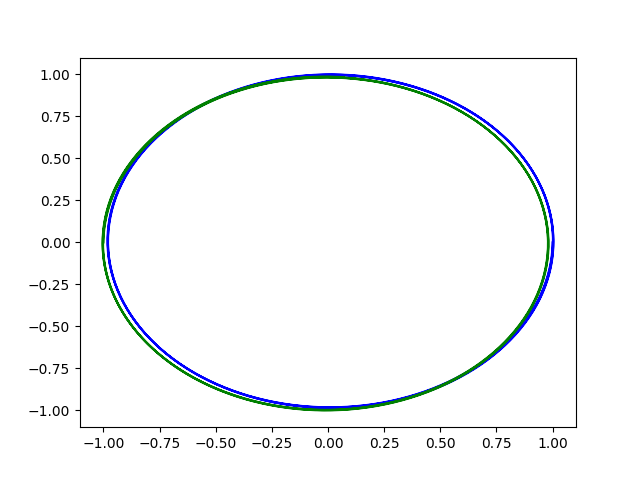

Data behind this chart, as committed beside it:
, time, x_1, y_1, x_2, y_2, x_3, y_3
0, 0.0, 0.0, 0.0, 1.0, 0.0, -1.0, 0.0
1, 0.01953, 0.0, 0.0, 0.9996, -0.01969, -0.9996, 0.01969
2, 0.03906, 0.0, 0.0, 0.9988, -0.03937, -0.9988, 0.03937
3, 0.05859, 0.0, 0.0, 0.9977, -0.05904, -0.9977, 0.05904
4, 0.07812, 0.0, 0.0, 0.9961, -0.07869, -0.9961, 0.07869
5, 0.09766, 0.0, 0.0, 0.9941, -0.0983, -0.9941, 0.0983
6, 0.1172, 0.0, 0.0, 0.9918, -0.1179, -0.9918, 0.1179
7, 0.1367, 0.0, 0.0, 0.9891, -0.1374, -0.9891, 0.1374
8, 0.1562, 0.0, 0.0, 0.9859, -0.1569, -0.9859, 0.1569
9, 0.1758, 0.0, 0.0, 0.9824, -0.1763, -0.9824, 0.1763
10, 0.1953, 0.0, 0.0, 0.9785, -0.1956, -0.9785, 0.1956
11, 0.2148, 0.0, 0.0, 0.9742, -0.2149, -0.9742, 0.2149
12, 0.2344, 0.0, 0.0, 0.9696, -0.2341, -0.9696, 0.2341
13, 0.2539, 0.0, 0.0, 0.9645, -0.2532, -0.9645, 0.2532
14, 0.2734, 0.0, 0.0, 0.9591, -0.2722, -0.9591, 0.2722
15, 0.293, 0.0, 0.0, 0.9533, -0.2911, -0.9533, 0.2911
16, 0.3125, 0.0, 0.0, 0.9471, -0.3098, -0.9471, 0.3098
17, 0.332, 0.0, 0.0, 0.9406, -0.3285, -0.9406, 0.3285
18, 0.3516, 0.0, 0.0, 0.9336, -0.347, -0.9336, 0.347
19, 0.3711, 0.0, 0.0, 0.9263, -0.3654, -0.9263, 0.3654
20, 0.3906, 0.0, 0.0, 0.9187, -0.3836, -0.9187, 0.3836
21, 0.4102, 0.0, 0.0, 0.9106, -0.4017, -0.9106, 0.4017
22, 0.4297, 0.0, 0.0, 0.9023, -0.4196, -0.9023, 0.4196
23, 0.4492, 0.0, 0.0, 0.8935, -0.4374, -0.8935, 0.4374
24, 0.4688, 0.0, 0.0, 0.8844, -0.4549, -0.8844, 0.4549
25, 0.4883, 0.0, 0.0, 0.8749, -0.4723, -0.8749, 0.4723
26, 0.5078, 0.0, 0.0, 0.8651, -0.4896, -0.8651, 0.4896
27, 0.5273, 0.0, 0.0, 0.855, -0.5066, -0.855, 0.5066
28, 0.5469, 0.0, 0.0, 0.8445, -0.5234, -0.8445, 0.5234
29, 0.5664, 0.0, 0.0, 0.8337, -0.54, -0.8337, 0.54
30, 0.5859, 0.0, 0.0, 0.8225, -0.5564, -0.8225, 0.5564
31, 0.6055, 0.0, 0.0, 0.811, -0.5726, -0.811, 0.5726
32, 0.625, 0.0, 0.0, 0.7992, -0.5885, -0.7992, 0.5885
33, 0.6445, 0.0, 0.0, 0.7871, -0.6042, -0.7871, 0.6042
34, 0.6641, 0.0, 0.0, 0.7747, -0.6197, -0.7747, 0.6197
35, 0.6836, 0.0, 0.0, 0.7619, -0.6349, -0.7619, 0.6349
36, 0.7031, 0.0, 0.0, 0.7488, -0.6498, -0.7488, 0.6498
37, 0.7227, 0.0, 0.0, 0.7355, -0.6645, -0.7355, 0.6645
38, 0.7422, 0.0, 0.0, 0.7218, -0.679, -0.7218, 0.679
39, 0.7617, 0.0, 0.0, 0.7079, -0.6931, -0.7079, 0.6931
40, 0.7812, 0.0, 0.0, 0.6936, -0.707, -0.6936, 0.707
41, 0.8008, 0.0, 0.0, 0.6791, -0.7206, -0.6791, 0.7206
42, 0.8203, 0.0, 0.0, 0.6643, -0.7339, -0.6643, 0.7339
43, 0.8398, 0.0, 0.0, 0.6493, -0.7469, -0.6493, 0.7469
44, 0.8594, 0.0, 0.0, 0.634, -0.7596, -0.634, 0.7596
45, 0.8789, 0.0, 0.0, 0.6184, -0.772, -0.6184, 0.772
46, 0.8984, 0.0, 0.0, 0.6026, -0.7841, -0.6026, 0.7841
47, 0.918, 0.0, 0.0, 0.5865, -0.7959, -0.5865, 0.7959
48, 0.9375, 0.0, 0.0, 0.5702, -0.8074, -0.5702, 0.8074
49, 0.957, 0.0, 0.0, 0.5537, -0.8185, -0.5537, 0.8185
50, 0.9766, 0.0, 0.0, 0.5369, -0.8293, -0.5369, 0.8293
51, 0.9961, 0.0, 0.0, 0.5199, -0.8397, -0.5199, 0.8397
52, 1.016, 0.0, 0.0, 0.5027, -0.8498, -0.5027, 0.8498
53, 1.035, 0.0, 0.0, 0.4854, -0.8596, -0.4854, 0.8596
54, 1.055, 0.0, 0.0, 0.4678, -0.869, -0.4678, 0.869
55, 1.074, 0.0, 0.0, 0.45, -0.8781, -0.45, 0.8781
56, 1.094, 0.0, 0.0, 0.432, -0.8868, -0.432, 0.8868
57, 1.113, 0.0, 0.0, 0.4139, -0.8951, -0.4139, 0.8951
58, 1.133, 0.0, 0.0, 0.3956, -0.9031, -0.3956, 0.9031
59, 1.152, 0.0, 0.0, 0.3771, -0.9107, -0.3771, 0.9107
... 964 more rows
